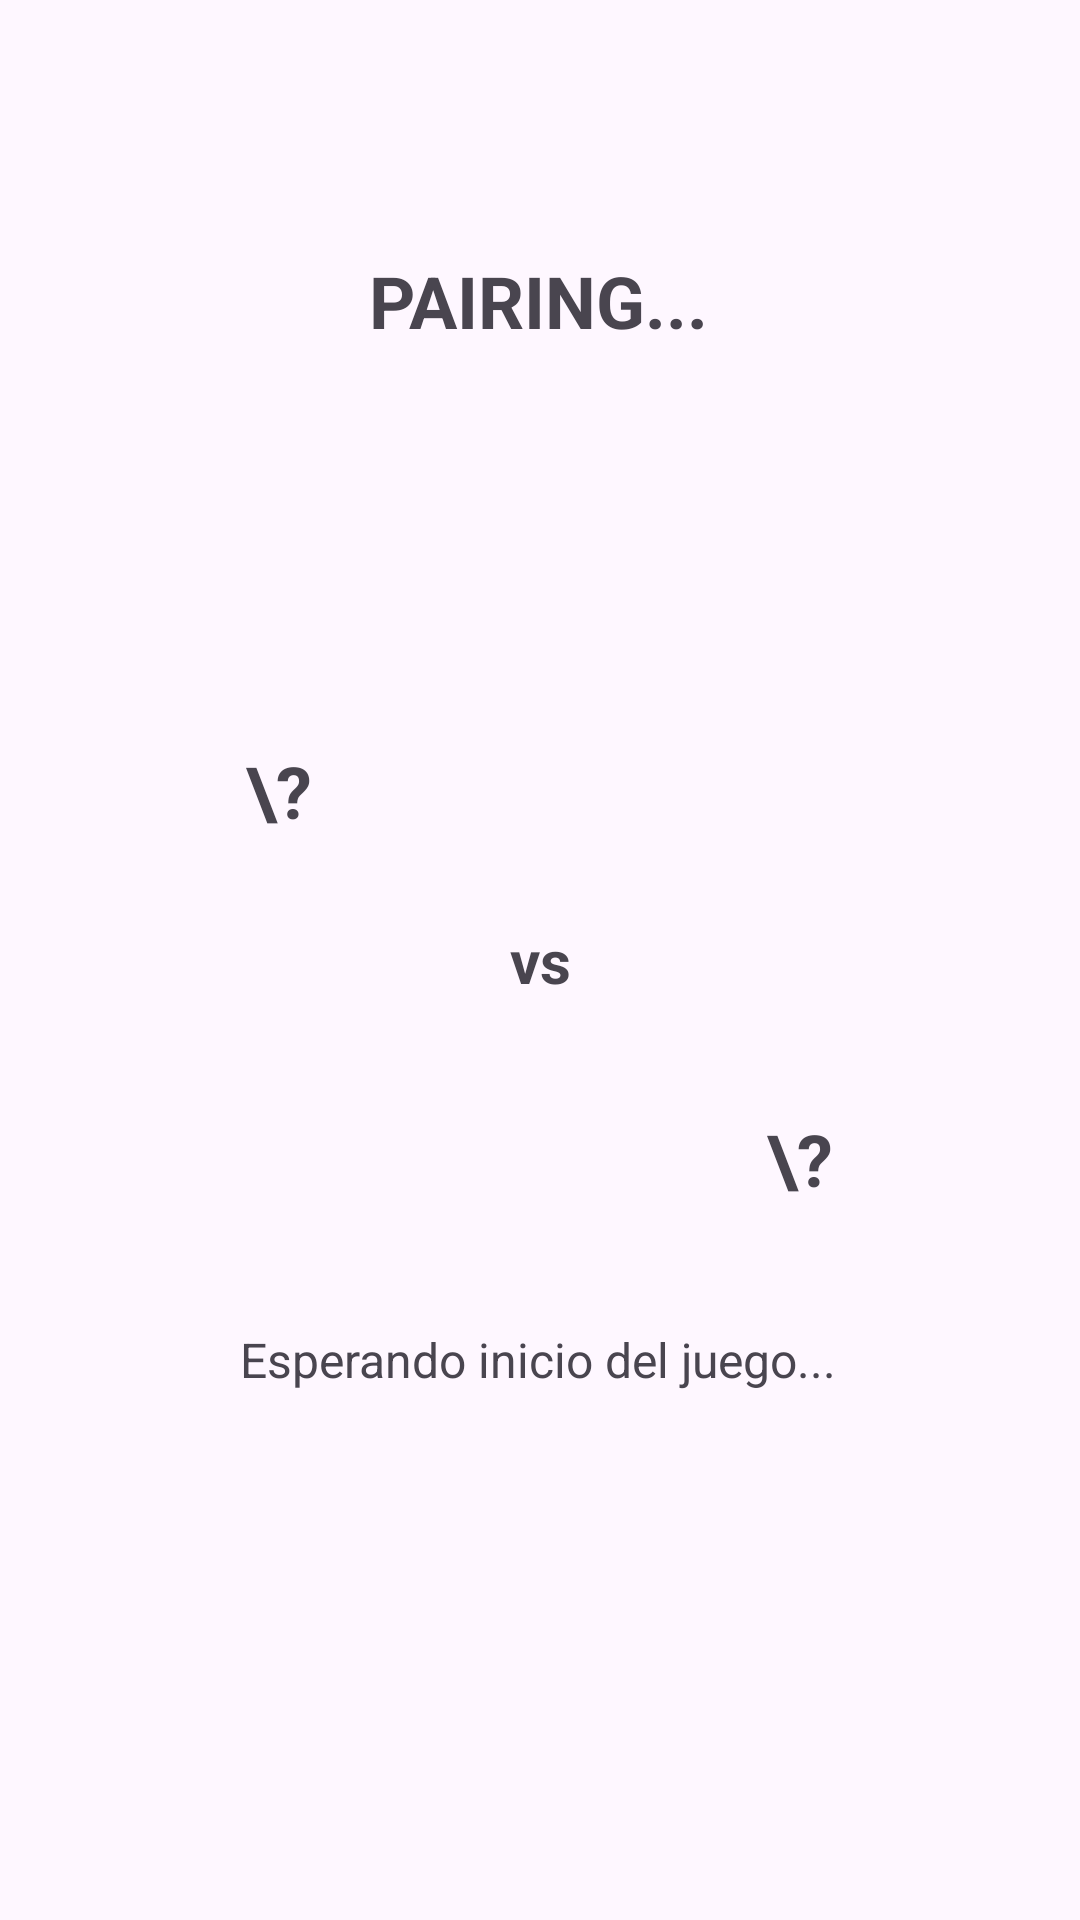

Produce the Android XML layout that renders to this screen, including the resource entries it uses.
<!-- AndroidManifest.xml: application theme Theme.DAM2MP08Connecta4 -->
<!-- res/layout/activity_pairing.xml -->
<?xml version="1.0" encoding="utf-8"?>
<androidx.constraintlayout.widget.ConstraintLayout xmlns:android="http://schemas.android.com/apk/res/android"
    xmlns:app="http://schemas.android.com/apk/res-auto"
    xmlns:tools="http://schemas.android.com/tools"
    android:id="@+id/main"
    android:layout_width="match_parent"
    android:layout_height="match_parent"
    tools:context=".PairingActivity">

    <TextView
        android:id="@+id/textView"
        android:layout_width="wrap_content"
        android:layout_height="wrap_content"
        android:layout_marginTop="84dp"
        android:text="PAIRING..."
        android:textSize="24dp"
        android:textStyle="bold"
        app:layout_constraintEnd_toEndOf="parent"
        app:layout_constraintHorizontal_bias="0.498"
        app:layout_constraintStart_toStartOf="parent"
        app:layout_constraintTop_toTopOf="parent" />

    <TextView
        android:id="@+id/player1Pairing"
        android:layout_width="wrap_content"
        android:layout_height="wrap_content"
        android:text="\?"
        android:textSize="24dp"
        android:textStyle="bold"
        app:layout_constraintBottom_toBottomOf="parent"
        app:layout_constraintEnd_toEndOf="parent"
        app:layout_constraintHorizontal_bias="0.243"
        app:layout_constraintStart_toStartOf="parent"
        app:layout_constraintTop_toTopOf="parent"
        app:layout_constraintVertical_bias="0.407" />

    <TextView
        android:id="@+id/textView3"
        android:layout_width="wrap_content"
        android:layout_height="wrap_content"
        android:text="vs"
        android:textSize="20dp"
        android:textStyle="bold"
        app:layout_constraintBottom_toBottomOf="parent"
        app:layout_constraintEnd_toEndOf="parent"
        app:layout_constraintStart_toStartOf="parent"
        app:layout_constraintTop_toTopOf="parent" />

    <TextView
        android:id="@+id/player2Pairing"
        android:layout_width="wrap_content"
        android:layout_height="wrap_content"
        android:text="\?"
        android:textSize="24dp"
        android:textStyle="bold"
        app:layout_constraintBottom_toBottomOf="parent"
        app:layout_constraintEnd_toEndOf="parent"
        app:layout_constraintHorizontal_bias="0.756"
        app:layout_constraintStart_toStartOf="parent"
        app:layout_constraintTop_toTopOf="parent"
        app:layout_constraintVertical_bias="0.609" />

    <TextView
        android:id="@+id/statusPairing"
        android:layout_width="wrap_content"
        android:layout_height="wrap_content"
        android:layout_marginTop="40dp"
        android:text="Esperando inicio del juego..."
        android:textSize="16sp"
        app:layout_constraintEnd_toEndOf="parent"
        app:layout_constraintHorizontal_bias="0.497"
        app:layout_constraintStart_toStartOf="parent"
        app:layout_constraintTop_toBottomOf="@id/player2Pairing" />
</androidx.constraintlayout.widget.ConstraintLayout>
<!-- resources referenced by this layout -->
<resources>
  <style name="Theme.DAM2MP08Connecta4" parent="Base.Theme.DAM2MP08Connecta4" />
  <style name="Base.Theme.DAM2MP08Connecta4" parent="Theme.Material3.DayNight.NoActionBar">
          
          
      </style>
</resources>
